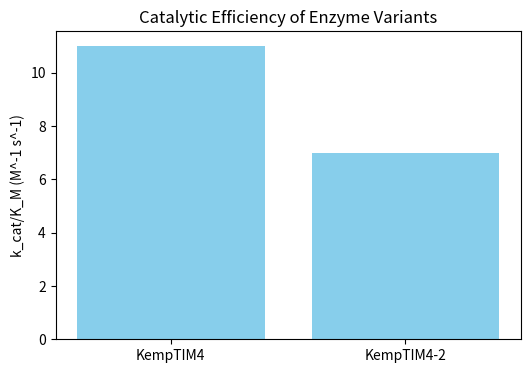

Python code for this plot:
import pandas as pd
import matplotlib.pyplot as plt

# Load kinetic parameter data
data = {'Variant': ['KempTIM4', 'KempTIM4-2'], 'k_cat/K_M': [11, 7.0]}
df = pd.DataFrame(data)

# Plotting catalytic efficiency
plt.figure(figsize=(6,4))
plt.bar(df['Variant'], df['k_cat/K_M'], color='skyblue')
plt.ylabel('k_cat/K_M (M^-1 s^-1)')
plt.title('Catalytic Efficiency of Enzyme Variants')
plt.show()

# Further code would integrate MD simulation analysis libraries

# Additional analysis code block placeholder
# For instance, using MDAnalysis to compute lid root-mean-square fluctuations and correlate with kinetics